Run: headless pygame with SDL's dummy video driver; simulated clock (each Clock.tick advances the game by its frame time, no real sleeping); random seed 0; keys injected as events and as key.get_pressed() state; no mouse input.
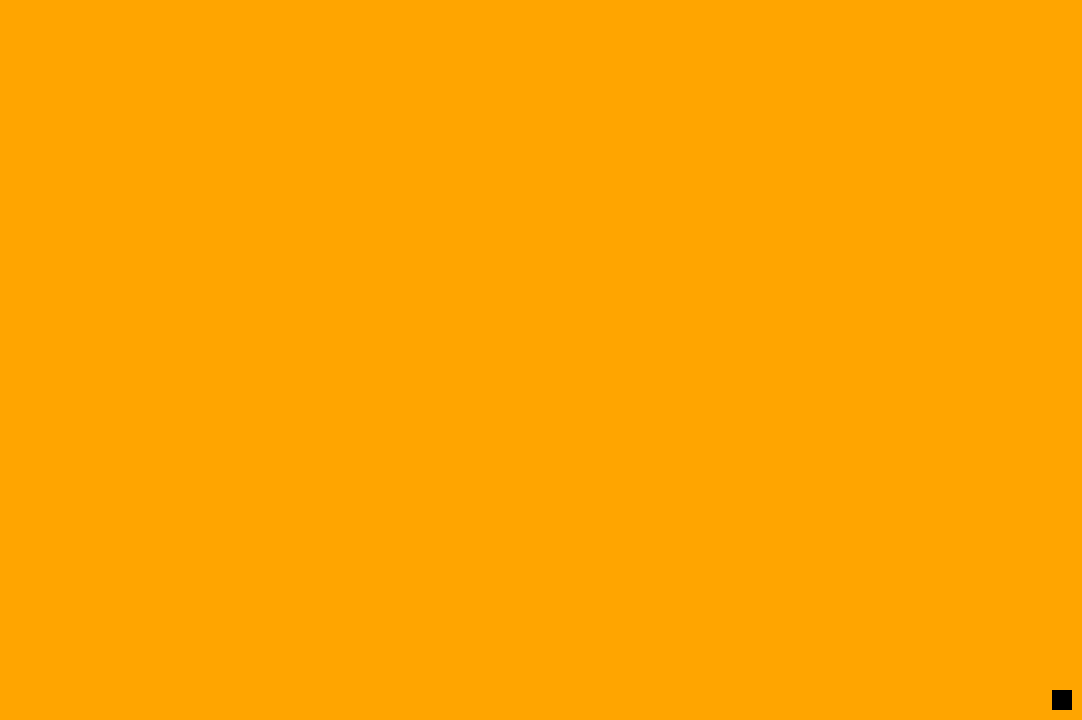
Frame 1 of 4 · flips 1–60 · no input
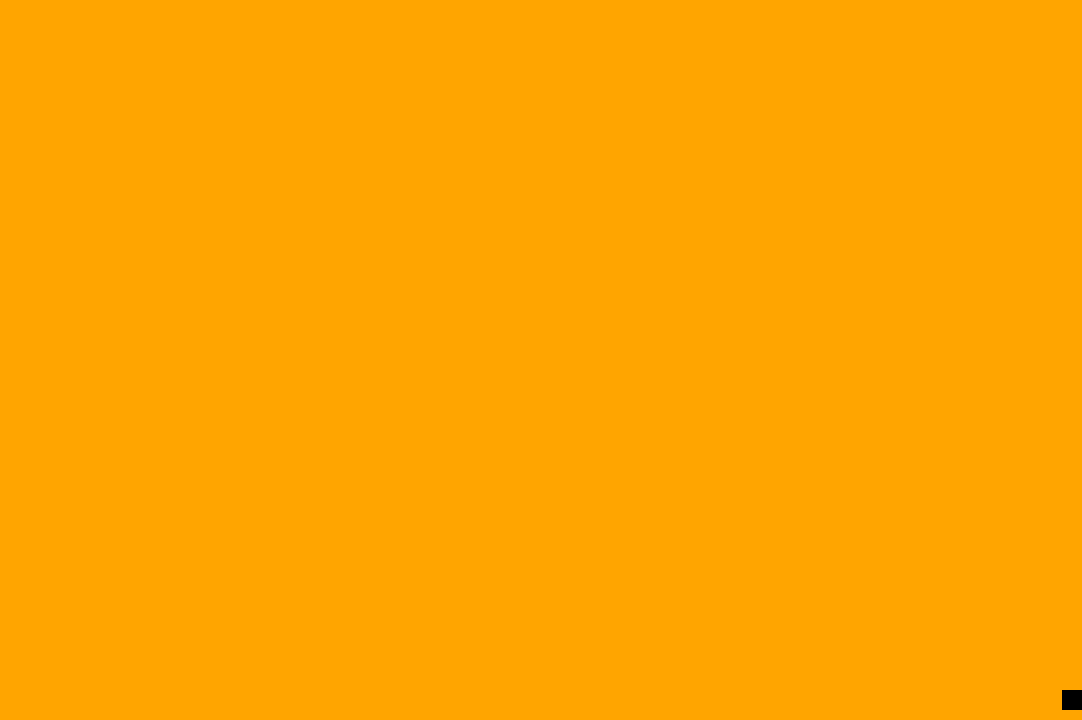
Frame 2 of 4 · flips 61–180 · tapped SPACE, RETURN · held RIGHT (→), D
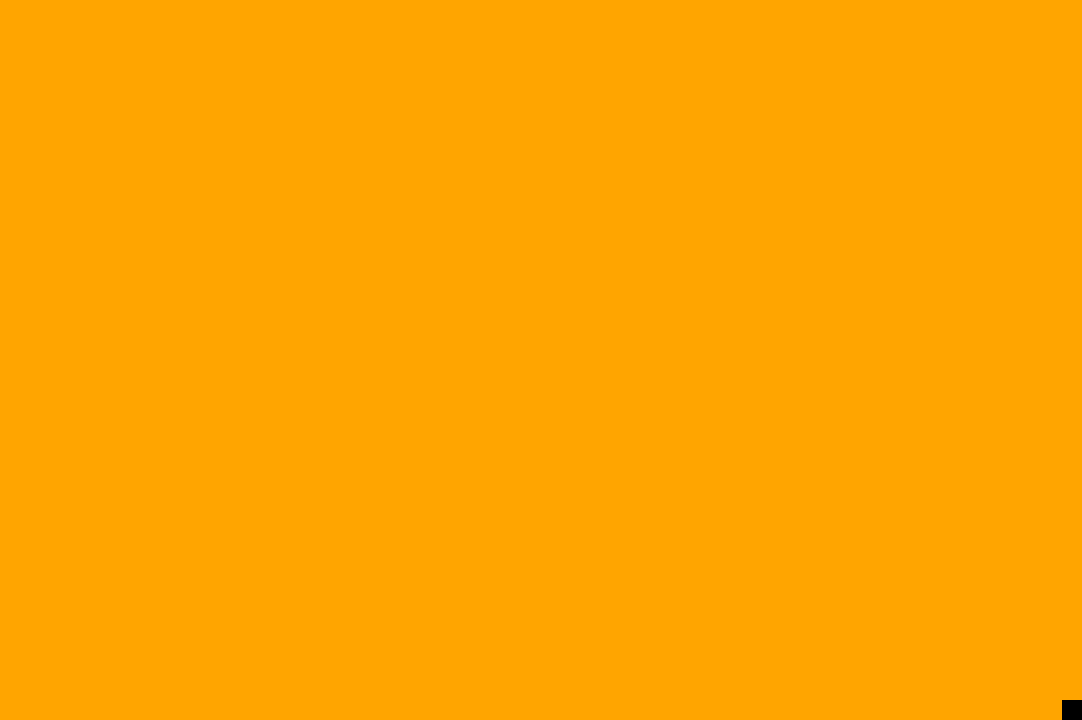
Frame 3 of 4 · flips 181–300 · held DOWN (↓), S
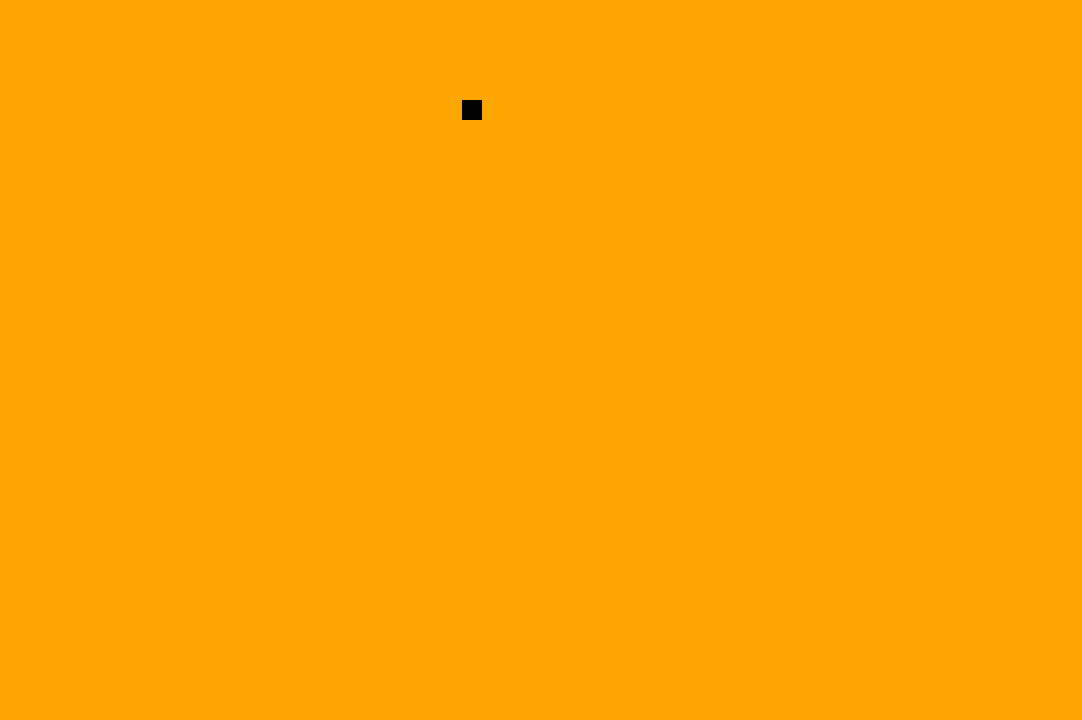
Frame 4 of 4 · flips 301–420 · held LEFT (←), A, UP (↑), W

The pygame program that drew these frames:

import pygame

pygame.init()
screen = pygame.display.set_mode((1082,720))
jugador = pygame.Rect(1052, 690, 20, 20)
velocidad = 5
clock = pygame.time.Clock()
running = True


while running:
    
    for event in pygame.event.get():
        if event.type == pygame.QUIT:
            running = False
            
    keys = pygame.key.get_pressed()
    if keys[pygame.K_RIGHT]:
        jugador.x += velocidad
        
    if keys[pygame.K_LEFT]:
        jugador.x -= velocidad
        
    if keys[pygame.K_UP]:
        jugador.y -= velocidad
        
    if keys[pygame.K_DOWN]:
        jugador.y += velocidad
        
    if jugador.x < 0:
        jugador.x = 0 
        
    if jugador.x > 1062:
        jugador.x = 1062
        
    if jugador.y < 0:
        jugador.y = 0
        
    if jugador.y > 700:
        jugador.y = 700
        
            
    screen.fill('orange')
        
    
    pygame.draw.rect(screen,'black', jugador)
    
    pygame.display.flip()
    
    
    clock.tick(60)
    
    
pygame.quit()
